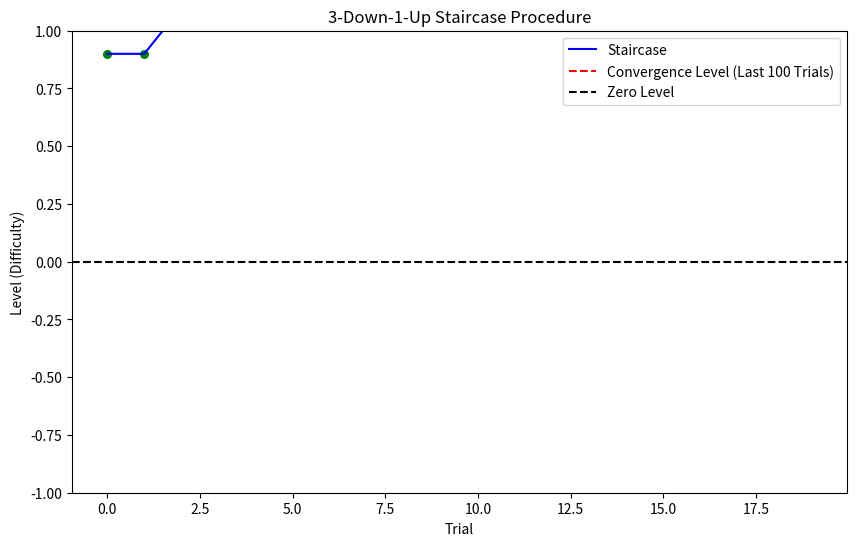

Python code for this plot:
import numpy as np
import matplotlib.pyplot as plt
import numpy as np
import random

class stairCase():
    def __init__(self,
                 init_step=0.1,
                 method='3D1U',  # Options: '1U1D', '1D1U', '2U1D', '2D1U', 'lapse_rate'
                 step_factor=0.5,
                 max_reversals=100,
                 max_trials=50,
                 max_level=0.6,
                 ):
        
        # level at which the staircase starts
        if method[1]== 'U':
            self.level = abs(max_level)
        else:
            self.level = -1*abs(max_level)
        #self.sign=sign_of_stair
        self.method = method

        self.init_step = init_step
        self.step = init_step
        self.step_factor = step_factor
        #self.min_level = min_level
        self.maxLevelNegative = -1*abs(max_level)


        self.trial_num = 0
        self.correct_counter = 0
        self.last_response = None
        self.sigma_level = None

        self.max_reversals = max_reversals
        self.reversals = 0
        self.history = []
        self.reversal_points = []

        self.stair_stopped = False
        self.stair_dirs = []
        self.max_trials = max_trials
        self.is_reversal=False
        #self.sign_of_stair=sign_of_stair

        self.lapse_levels = [-0.55, 0.55,1] *300# big number so indeed we dont care about lapse rate here but we handle it in the experiment code itself.
        np.random.shuffle(self.lapse_levels)

    def next_trial(self):
        self.trial_num += 1
        return self.level

    def update_staircase(self, isChooseTest: bool) -> bool:
        """
        Update the staircase with the response to the current trial.
        
        Parameters
        ----------
        isChooseTest : bool
            True if the response was correct, False otherwise.
        
        Returns
        -------
        bool
            True if the staircase continues, False if it's finished.
        """
        # Number of reversals after which step size won't get any smaller
        n_stop_step_change = 2

        # Helper to determine how many consecutive correct answers trigger a "down" step


        # Handle method for measuring lapses (ignores other logic)
        if self.method == "lapse_rate":
            if len(self.lapse_levels) > 0:
                self.level = self.lapse_levels.pop()
                return True
            else:
                self.stair_stopped = True
                return False
        elif self.method != "lapse_rate":
            n_up=int(self.method[0])
            isUp = self.method[1] == 'U'  # True if the method is "Up"

            if isUp==True:
                dirStep=1
            else:
                dirStep=-1


        # -----------------
        # Main staircase logic
        # -----------------
        # doing wronggg
        if not isChooseTest: # if response is not correct
            # Incorrect response => 
            self.correct_counter = 0
            self.stair_dirs.append(1)  # +1 indicates direction up

            # Check if we have a reversal
            self.is_reversal = False
            if len(self.stair_dirs) >= 2 and self.stair_dirs[-1] != self.stair_dirs[-2]:
                self.is_reversal = True
                self.reversals += 1

            # If we have a reversal, update the step size immediately
            if self.is_reversal:
                if self.reversals < n_stop_step_change:
                    self.step = self.init_step * (self.step_factor ** self.reversals) #pdate the step size
                else:
                    self.step = self.init_step * (self.step_factor ** n_stop_step_change)

            # Now update the level using the (potentially) new step size
            
            if self.level-dirStep*self.step > self.maxLevelNegative:
                    self.level =self.level-dirStep*self.step
            else:
                self.level = self.maxLevelNegative


        elif isChooseTest: # if correct
            # Correct response => potentially go "down"
            self.correct_counter += 1

            # Only move "down" after n_up consecutive correct answers
            if self.correct_counter == n_up:
                self.correct_counter = 0
                self.stair_dirs.append(-1)  # -1 indicates direction down

                # Check if we have a reversal
                self.is_reversal = False
                if len(self.stair_dirs) >= 2 and self.stair_dirs[-1] != self.stair_dirs[-2]:
                    self.is_reversal = True
                    self.reversals += 1

                # If we have a reversal, update the step size immediately
                if self.is_reversal:
                    if self.reversals < n_stop_step_change:
                        self.step = self.init_step * (self.step_factor ** self.reversals)
                    else:
                        self.step = self.init_step * (self.step_factor ** n_stop_step_change)

                # Now update the level using the (potentially) new step size
                self.level =self.level+dirStep*self.step


        # Record last response
        self.last_response = isChooseTest

        # Check stopping conditions: 
        # 1) If we've hit the max number of trials
        if self.trial_num == (self.max_trials):
            print('stair final trial ',self.trial_num)
            self.stair_stopped = True
            print("End of staircase: max trials reached.")
            return False

        # Otherwise, continue
        return True

            
        
##########----------------EXANPLE USAGE ------------------#########
stair = stairCase(max_reversals=300,
                  max_trials=20,
                    step_factor=0.671,
                    init_step=0.2,
                    max_level=0.90,
                    method='2U1D'  
                    )
levels = []
trialNum=0
plt.figure(figsize=(10, 6))
while not stair.stair_stopped:
    level = stair.next_trial()
    levels.append(level)
    isChooseTest =  level - random.random() >0.1
    stair.update_staircase(isChooseTest)
    print(f"step: {stair.step}, c {isChooseTest}, rev: {stair.reversals}, trial: {trialNum}, level: {level}")

    # if stair.reversals>0 and stair.stair_dirs[-1]!=stair.stair_dirs[-2]:
    #     plt.plot(trialNum,levels[-1], 'o',color='black')
    if isChooseTest:
        plt.scatter(x=trialNum,y=levels[-1], color='green', s=30)
    else:
        plt.scatter(x=trialNum,y=levels[-1],color='red', s=30)
    trialNum+=1
    

plt.plot(levels, '-',label='Staircase', color='blue')
plt.xlabel('Trial')
plt.ylabel('Level (Difficulty)')
plt.title('3-Down-1-Up Staircase Procedure')
plt.axhline(np.mean(levels[-100:]), color='red', linestyle='dashed', label='Convergence Level (Last 100 Trials)')
plt.axhline(0, color='black', linestyle='dashed', label='Zero Level')
print(f'convergence level: {levels[-1]}')
plt.legend()
plt.ylim(-1, 1)
plt.show()







# ##########----------------EXANPLE USAGE ------------------#########
# import matplotlib.pyplot as plt
# import numpy as np
# import random

# # Setup the figure with 2x2 subplots
# fig, axs = plt.subplots(2, 2, figsize=(15, 10))
# axs = axs.flatten()

# # Define the methods to test
# methods = ["1U1D", "1D1U", "2U1D", "2D1U"]

# # Run each staircase method
# for i, method in enumerate(methods):
#     stair = stairCase(init_level=-0.95, 
#                      method=method, 
#                      max_reversals=300,
#                      max_trials=100,  # Using more trials to see patterns better
#                      step_factor=0.671,
#                      init_step=0.2,
#                      max_level=0.95)
    
#     levels = []
#     trialNum = 0
    
#     while not stair.stair_stopped:
#         if method 
#         level = stair.next_trial()
#         levels.append(level)
#         # Adjust probability based on level to make behavior more realistic
#         isChooseTest = random.random() > (0.5 - 0.001*level)  # Higher level = easier = more correct
#         stair.update_staircase(isChooseTest)
        
#         # Plot each trial
#         if isChooseTest:
#             axs[i].scatter(x=trialNum, y=levels[-1], color='green', s=30)
#         else:
#             axs[i].scatter(x=trialNum, y=levels[-1], color='red', s=30)
#         trialNum += 1
    
#     # Plot line connecting all levels
#     axs[i].plot(levels, '-', color='blue', alpha=0.7)
    
#     # Calculate mean of last several trials for convergence estimate
#     last_n = min(20, len(levels))
#     convergence = np.mean(levels[-last_n:])
    
#     # Add reference lines
#     axs[i].axhline(convergence, color='red', linestyle='dashed', 
#                   label=f'Convergence: {convergence:.2f}')
#     axs[i].axhline(0, color='black', linestyle='dashed')
    
#     # Set labels and title
#     axs[i].set_xlabel('Trial')
#     axs[i].set_ylabel('Level (Difficulty)')
#     axs[i].set_title(f'{method} Staircase Method')
#     axs[i].legend()
#     axs[i].set_ylim(-1, 1)

# plt.tight_layout()
# plt.savefig('staircase_methods_comparison.png')
# plt.show()

# print("Convergence levels:")
# for i, method in enumerate(methods):
#     print(f"{method}: {axs[i].get_lines()[1].get_ydata()[0]:.3f}")